Run: headless pygame with SDL's dummy video driver; simulated clock (each Clock.tick advances the game by its frame time, no real sleeping); random seed 0; keys injected as events and as key.get_pressed() state; mouse plan: one left click at the window centre at the start of phase 2, then a move to the lower-right quarter at the start of phase 3.
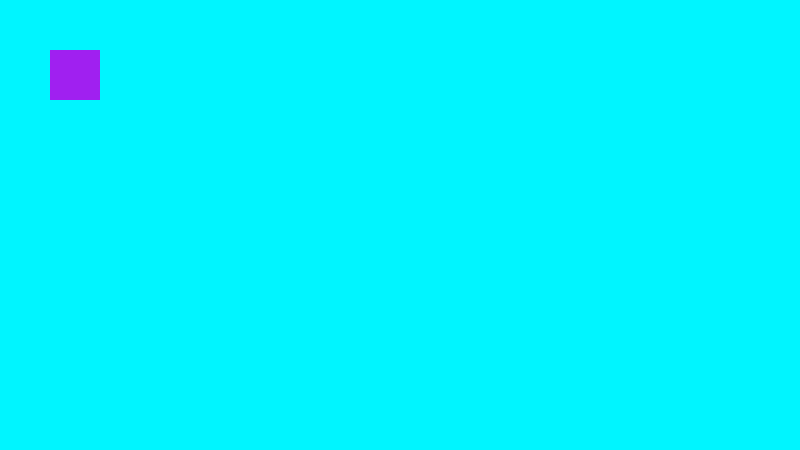
Frame 1 of 4 · flips 1–60 · no input
Frame 2 of 4 · flips 61–180 · clicked the window centre · tapped SPACE, RETURN · held RIGHT (→), D · screen unchanged from frame 1, image omitted
Frame 3 of 4 · flips 181–300 · moved the mouse to the lower-right quarter · held DOWN (↓), S · screen unchanged from frame 2, image omitted
Frame 4 of 4 · flips 301–420 · held LEFT (←), A, UP (↑), W · screen unchanged from frame 3, image omitted

The pygame program that drew these frames:

import pygame
import random

#Start Pygame
pygame.init()

#Window Dimensions
SCREEN_WIDTH = 800
SCREEN_HEIGHT = 450

#create a window
screen = pygame.display.set_mode((SCREEN_WIDTH, SCREEN_HEIGHT))

#display the name of the game window
pygame.display.set_caption('Tester')

#Defines when the box is being moved. None is the same as NULL
active = None

#Creates a rectangle (left, top, width, height)
#We will call this box 1
box = pygame.Rect(50,50,50,50)

#toggles when game is on or off
run = True
while run:
    #Color the window blue
    screen.fill("turquoise1")

    #Draw the box
    pygame.draw.rect(screen, "purple", box)

    #Event = Checks any interaction with the screen: Exiting, MouseDown, Mouse Click
    for event in pygame.event.get():
        #When the LEFT mouse button is click and held down
        if event.type == pygame.MOUSEBUTTONDOWN:

            if event.button == 1: #Signifies the left mouse button being down
              #Check if the box collides with the mouse/clicked by mouse
              #Pos, the position of the box
              if box.collidepoint(event.pos): 
                  #Toggle the box to be active.
                  active = 'on'

        #Tracks the location of the mouse
        if event.type == pygame.MOUSEMOTION:
            if active != None:
                box.move_ip(event.rel)

        if event.type == pygame.QUIT:
            run = False

    #Update the contents of the WHOLE screen
    pygame.display.flip()
    #pygame.display.update() can update a portion or the whole screen depending on parameters

#End the program
pygame.quit()
